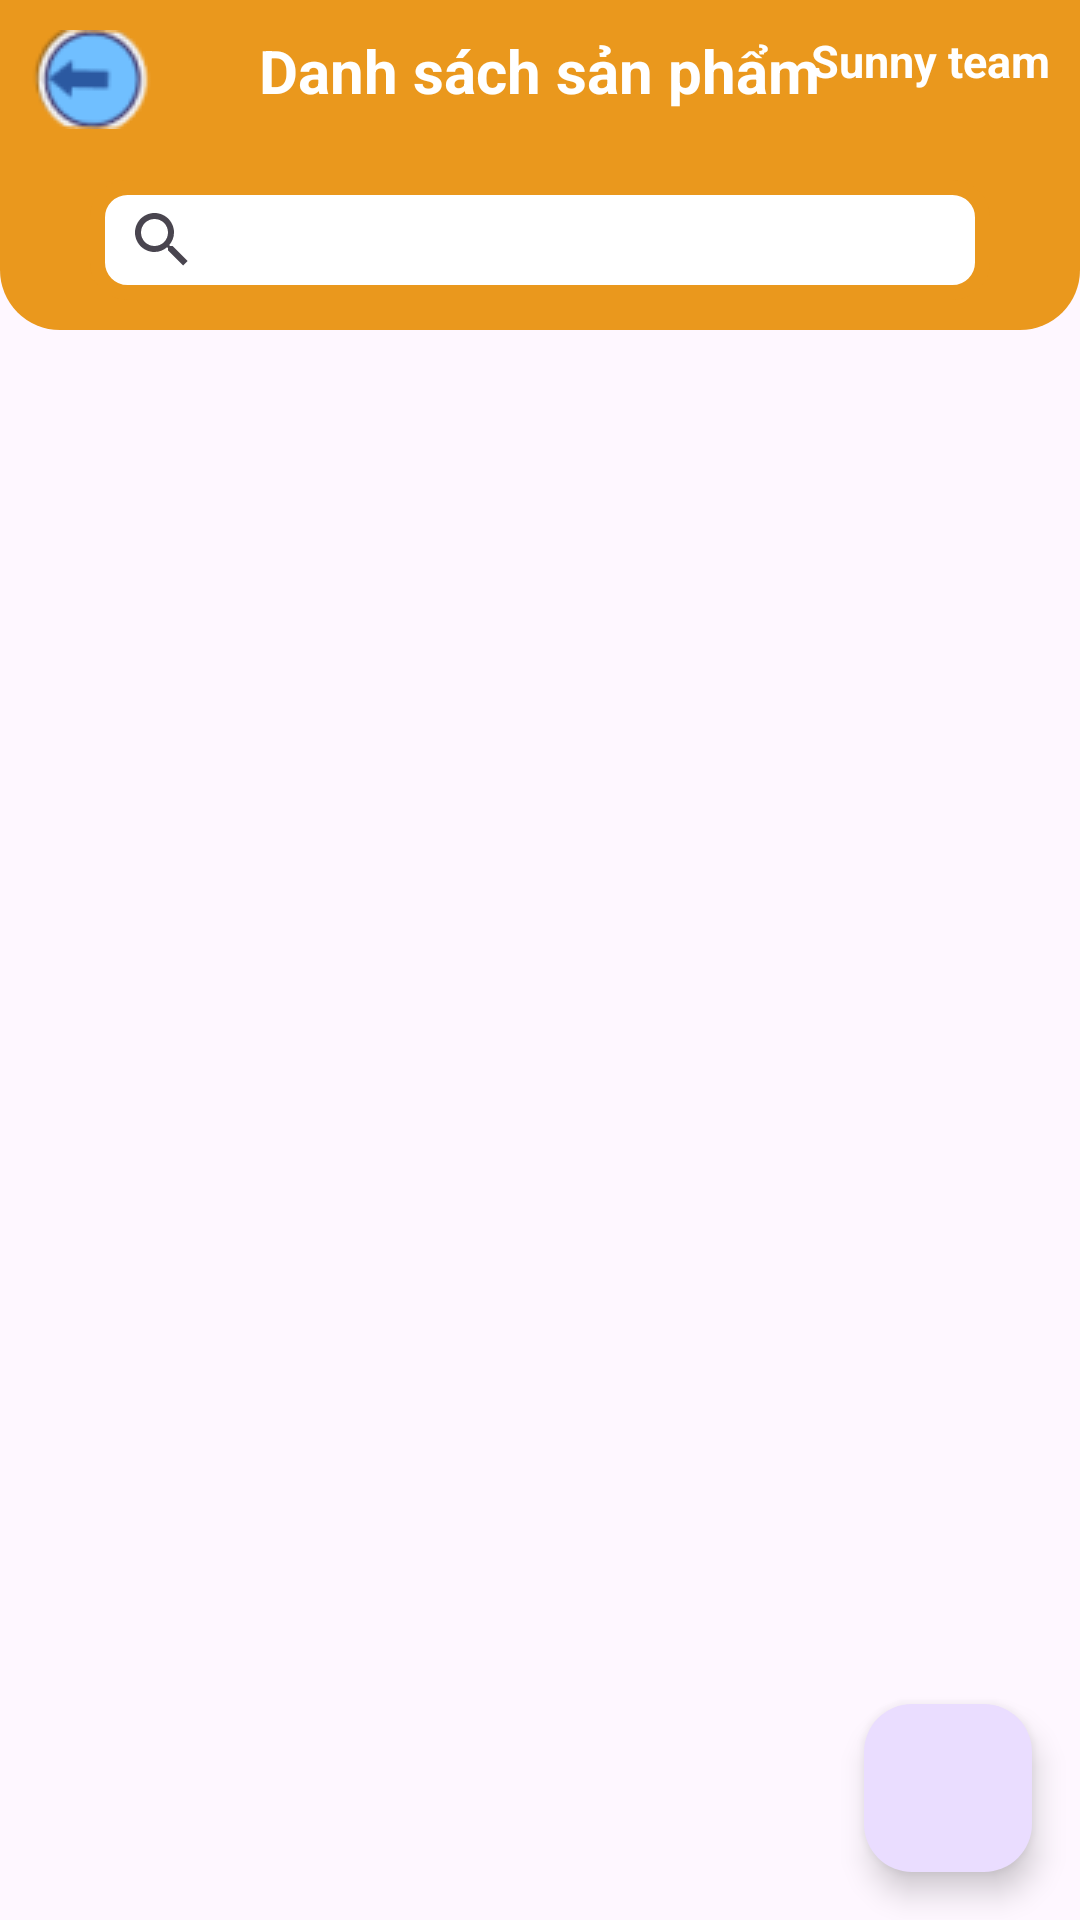

This screen was rendered from an Android layout file. Write that file and the resources it references.
<!-- AndroidManifest.xml: application theme Theme.AppDuAn1 -->
<!-- res/layout/ds_san_pham.xml -->
<LinearLayout xmlns:android="http://schemas.android.com/apk/res/android"
    xmlns:tools="http://schemas.android.com/tools"
    android:layout_width="match_parent"
    android:layout_height="match_parent"
    android:orientation="vertical"
    tools:context=".DsSanPham">

    <RelativeLayout
        android:layout_width="match_parent"
        android:layout_height="110dp"
        android:background="@drawable/boder_trangchu_1"
        android:padding="10dp">

        <ImageView
            android:id="@+id/img_ThoatSanPham"
            android:layout_width="wrap_content"
            android:layout_height="wrap_content"
            android:src="@drawable/thoat"></ImageView>

        <TextView
            android:layout_width="wrap_content"
            android:layout_height="wrap_content"
            android:layout_centerHorizontal="true"
            android:text="Danh sách sản phẩm"
            android:textColor="@color/white"
            android:textSize="20sp"
            android:textStyle="bold"></TextView>

        <TextView
            android:layout_width="wrap_content"
            android:layout_height="wrap_content"
            android:text="Sunny team"
            android:textStyle="bold"
            android:layout_alignParentRight="true"
            android:textColor="@color/white"
            android:textSize="15sp"></TextView>

        <androidx.appcompat.widget.SearchView
            android:id="@+id/SearchViewTimKiemSanPham"
            android:layout_width="300dp"
            android:layout_height="40dp"
            android:layout_alignParentBottom="true"
            android:layout_centerInParent="true"
            android:background="@drawable/boder_edt"></androidx.appcompat.widget.SearchView>
    </RelativeLayout>
    <RelativeLayout
        android:layout_width="match_parent"
        android:layout_height="match_parent"
        >

        <androidx.recyclerview.widget.RecyclerView
            android:id="@+id/ryc_sanPhamSP"
            android:layout_width="match_parent"
            android:layout_height="wrap_content"
            android:layout_marginTop="10dp"></androidx.recyclerview.widget.RecyclerView>

        <com.google.android.material.floatingactionbutton.FloatingActionButton
            android:id="@+id/floatBtnThemSanPham"
            android:layout_width="wrap_content"
            android:layout_height="wrap_content"
            android:layout_gravity="bottom|end"
            android:layout_margin="16dp"
            android:src="@drawable/baseline_add_circle_24"
            android:layout_alignParentBottom="true"
            android:layout_alignParentRight="true"
            android:layout_marginBottom="20dp"></com.google.android.material.floatingactionbutton.FloatingActionButton>
    </RelativeLayout>

</LinearLayout>
<!-- resources referenced by this layout -->
<resources>
  <!-- drawable boder_edt (drawable) -->
  <shape xmlns:android="http://schemas.android.com/apk/res/android">
      <solid android:color="#FFFFFF" /> 
      <corners android:radius="10dp" /> 
      <stroke
          android:width="5dp"
          android:color="#EA981D" /> 
  </shape>
  <!-- drawable boder_trangchu_1 (drawable) -->
  <shape xmlns:android="http://schemas.android.com/apk/res/android">
      <solid android:color="#EA981D" />
  
      <corners
          android:topLeftRadius="0dp"
          android:topRightRadius="0dp"
          android:bottomLeftRadius="20dp"
          android:bottomRightRadius="20dp" />
  
      <stroke
          android:width="0dp"
          android:color="#000000" />
  </shape>
  <!-- drawable thoat: png bitmap (drawable, 2312 bytes) -->
  <style name="Theme.AppDuAn1" parent="Base.Theme.AppDuAn1" />
  <style name="Base.Theme.AppDuAn1" parent="Theme.Material3.DayNight.NoActionBar">
          
          
      </style>
  <!-- not gathered from this repository: default colours our renderer supplied (Android Studio template values) -->
  <color name="white">#FFFFFFFF</color>
</resources>
